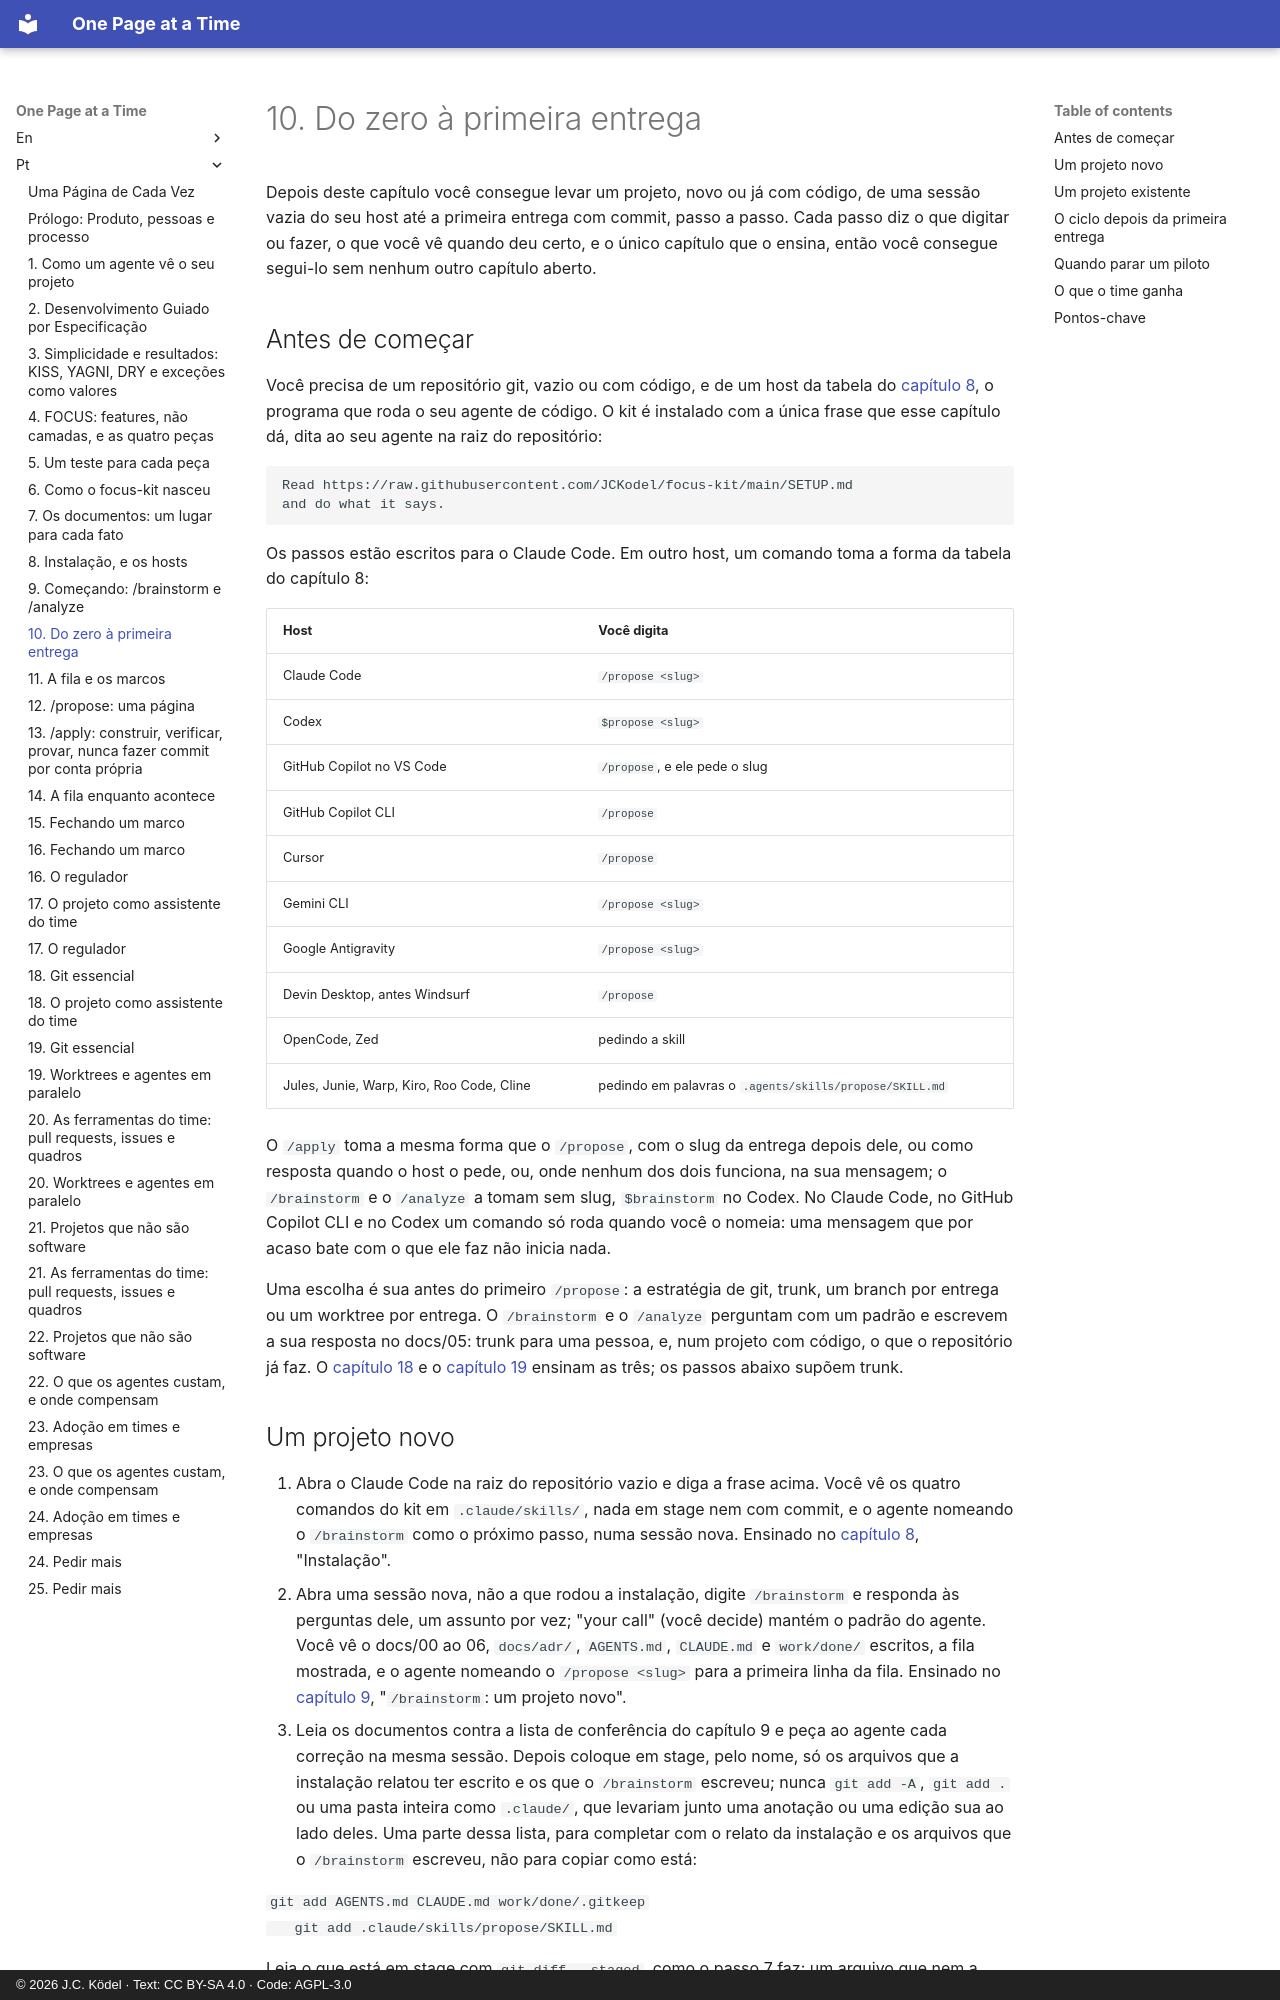

repository: JCKodel/focus-kit-book · page: pt/10-quick-guide/index.html · generator: mkdocs · copyright: © 2026 J.C. Ködel · Text: CC BY-SA 4.0 · Code: AGPL-3.0

# 10. Do zero à primeira entrega

Depois deste capítulo você consegue levar um projeto, novo ou já com código, de uma sessão vazia do seu host até a primeira entrega com commit, passo a passo.
Cada passo diz o que digitar ou fazer, o que você vê quando deu certo, e o único capítulo que o ensina, então você consegue segui-lo sem nenhum outro capítulo aberto.

## Antes de começar

Você precisa de um repositório git, vazio ou com código, e de um host da tabela do [capítulo 8](08-install-and-hosts.md), o programa que roda o seu agente de código.
O kit é instalado com a única frase que esse capítulo dá, dita ao seu agente na raiz do repositório:

```
Read https://raw.githubusercontent.com/JCKodel/focus-kit/main/SETUP.md
and do what it says.
```

Os passos estão escritos para o Claude Code.
Em outro host, um comando toma a forma da tabela do capítulo 8:

| Host | Você digita |
|---|---|
| Claude Code | `/propose <slug>` |
| Codex | `$propose <slug>` |
| GitHub Copilot no VS Code | `/propose`, e ele pede o slug |
| GitHub Copilot CLI | `/propose` |
| Cursor | `/propose` |
| Gemini CLI | `/propose <slug>` |
| Google Antigravity | `/propose <slug>` |
| Devin Desktop, antes Windsurf | `/propose` |
| OpenCode, Zed | pedindo a skill |
| Jules, Junie, Warp, Kiro, Roo Code, Cline | pedindo em palavras o `.agents/skills/propose/SKILL.md` |

O `/apply` toma a mesma forma que o `/propose`, com o slug da entrega depois dele, ou como resposta quando o host o pede, ou, onde nenhum dos dois funciona, na sua mensagem; o `/brainstorm` e o `/analyze` a tomam sem slug, `$brainstorm` no Codex.
No Claude Code, no GitHub Copilot CLI e no Codex um comando só roda quando você o nomeia: uma mensagem que por acaso bate com o que ele faz não inicia nada.

Uma escolha é sua antes do primeiro `/propose`: a estratégia de git, trunk, um branch por entrega ou um worktree por entrega.
O `/brainstorm` e o `/analyze` perguntam com um padrão e escrevem a sua resposta no docs/05: trunk para uma pessoa, e, num projeto com código, o que o repositório já faz.
O [capítulo 18](18-git-essentials.md) e o [capítulo 19](19-worktrees.md) ensinam as três; os passos abaixo supõem trunk.
